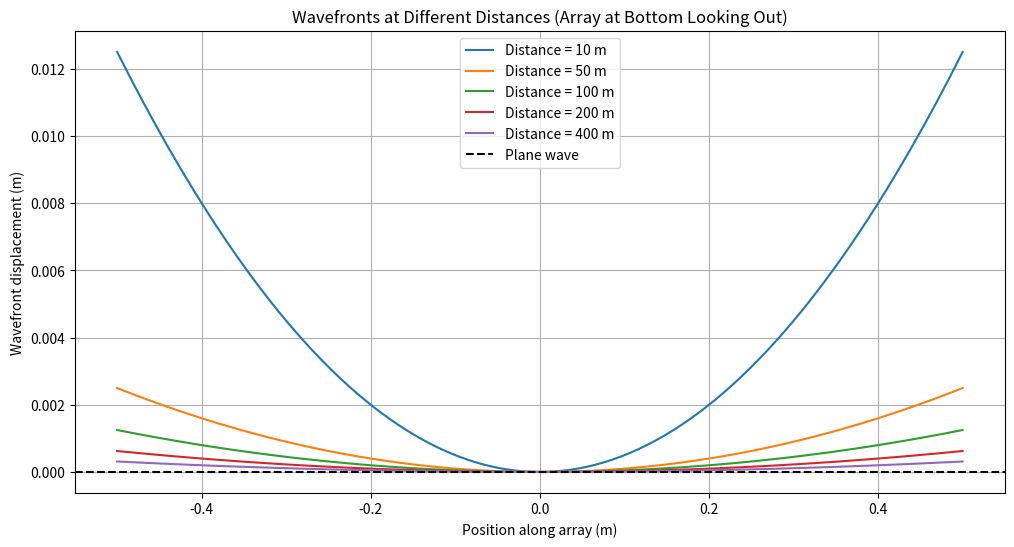

The matplotlib source for this figure:
import numpy as np
import matplotlib.pyplot as plt

# Function to generate wavefront points
def generate_wavefront(distance, array_length, num_points=100):
    x = np.linspace(-array_length / 2, array_length / 2, num_points)
    if distance == float('inf'):
        # Plane wave
        y = np.zeros(num_points)
    else:
        # Circular wavefront
        y = np.sqrt(distance**2 - x**2) - distance
    return x, y

# Function to calculate the error metric
def calculate_error_metric(y_wavefront, y_plane):
    return np.linalg.norm(y_wavefront - y_plane)

# Parameters
array_length = 1.0  # Length of the array in meters
distances = [10, 50, 100, 200, 400]  # Distances of the sound source in meters
num_points = 100  # Number of points on the wavefront

# Generate wavefronts and calculate errors
wavefronts = []
errors = []
x = np.linspace(-array_length / 2, array_length / 2, num_points)
y_plane = np.zeros(num_points)

for distance in distances:
    x_wavefront, y_wavefront = generate_wavefront(distance, array_length, num_points)
    wavefronts.append((x_wavefront, y_wavefront))
    error = calculate_error_metric(y_wavefront, y_plane)
    errors.append(error)

# Plotting
plt.figure(figsize=(12, 6))
for i, (distance, (x_wavefront, y_wavefront)) in enumerate(zip(distances, wavefronts)):
    plt.plot(x_wavefront, -y_wavefront, label=f'Distance = {distance} m')

plt.axhline(0, color='black', linestyle='--', label='Plane wave')
plt.xlabel('Position along array (m)')
plt.ylabel('Wavefront displacement (m)')
plt.title('Wavefronts at Different Distances (Array at Bottom Looking Out)')
plt.legend()
plt.grid(True)
plt.show()

# Print errors
for distance, error in zip(distances, errors):
    print(f'Distance: {distance} m, Error: {error:.4f} m')
